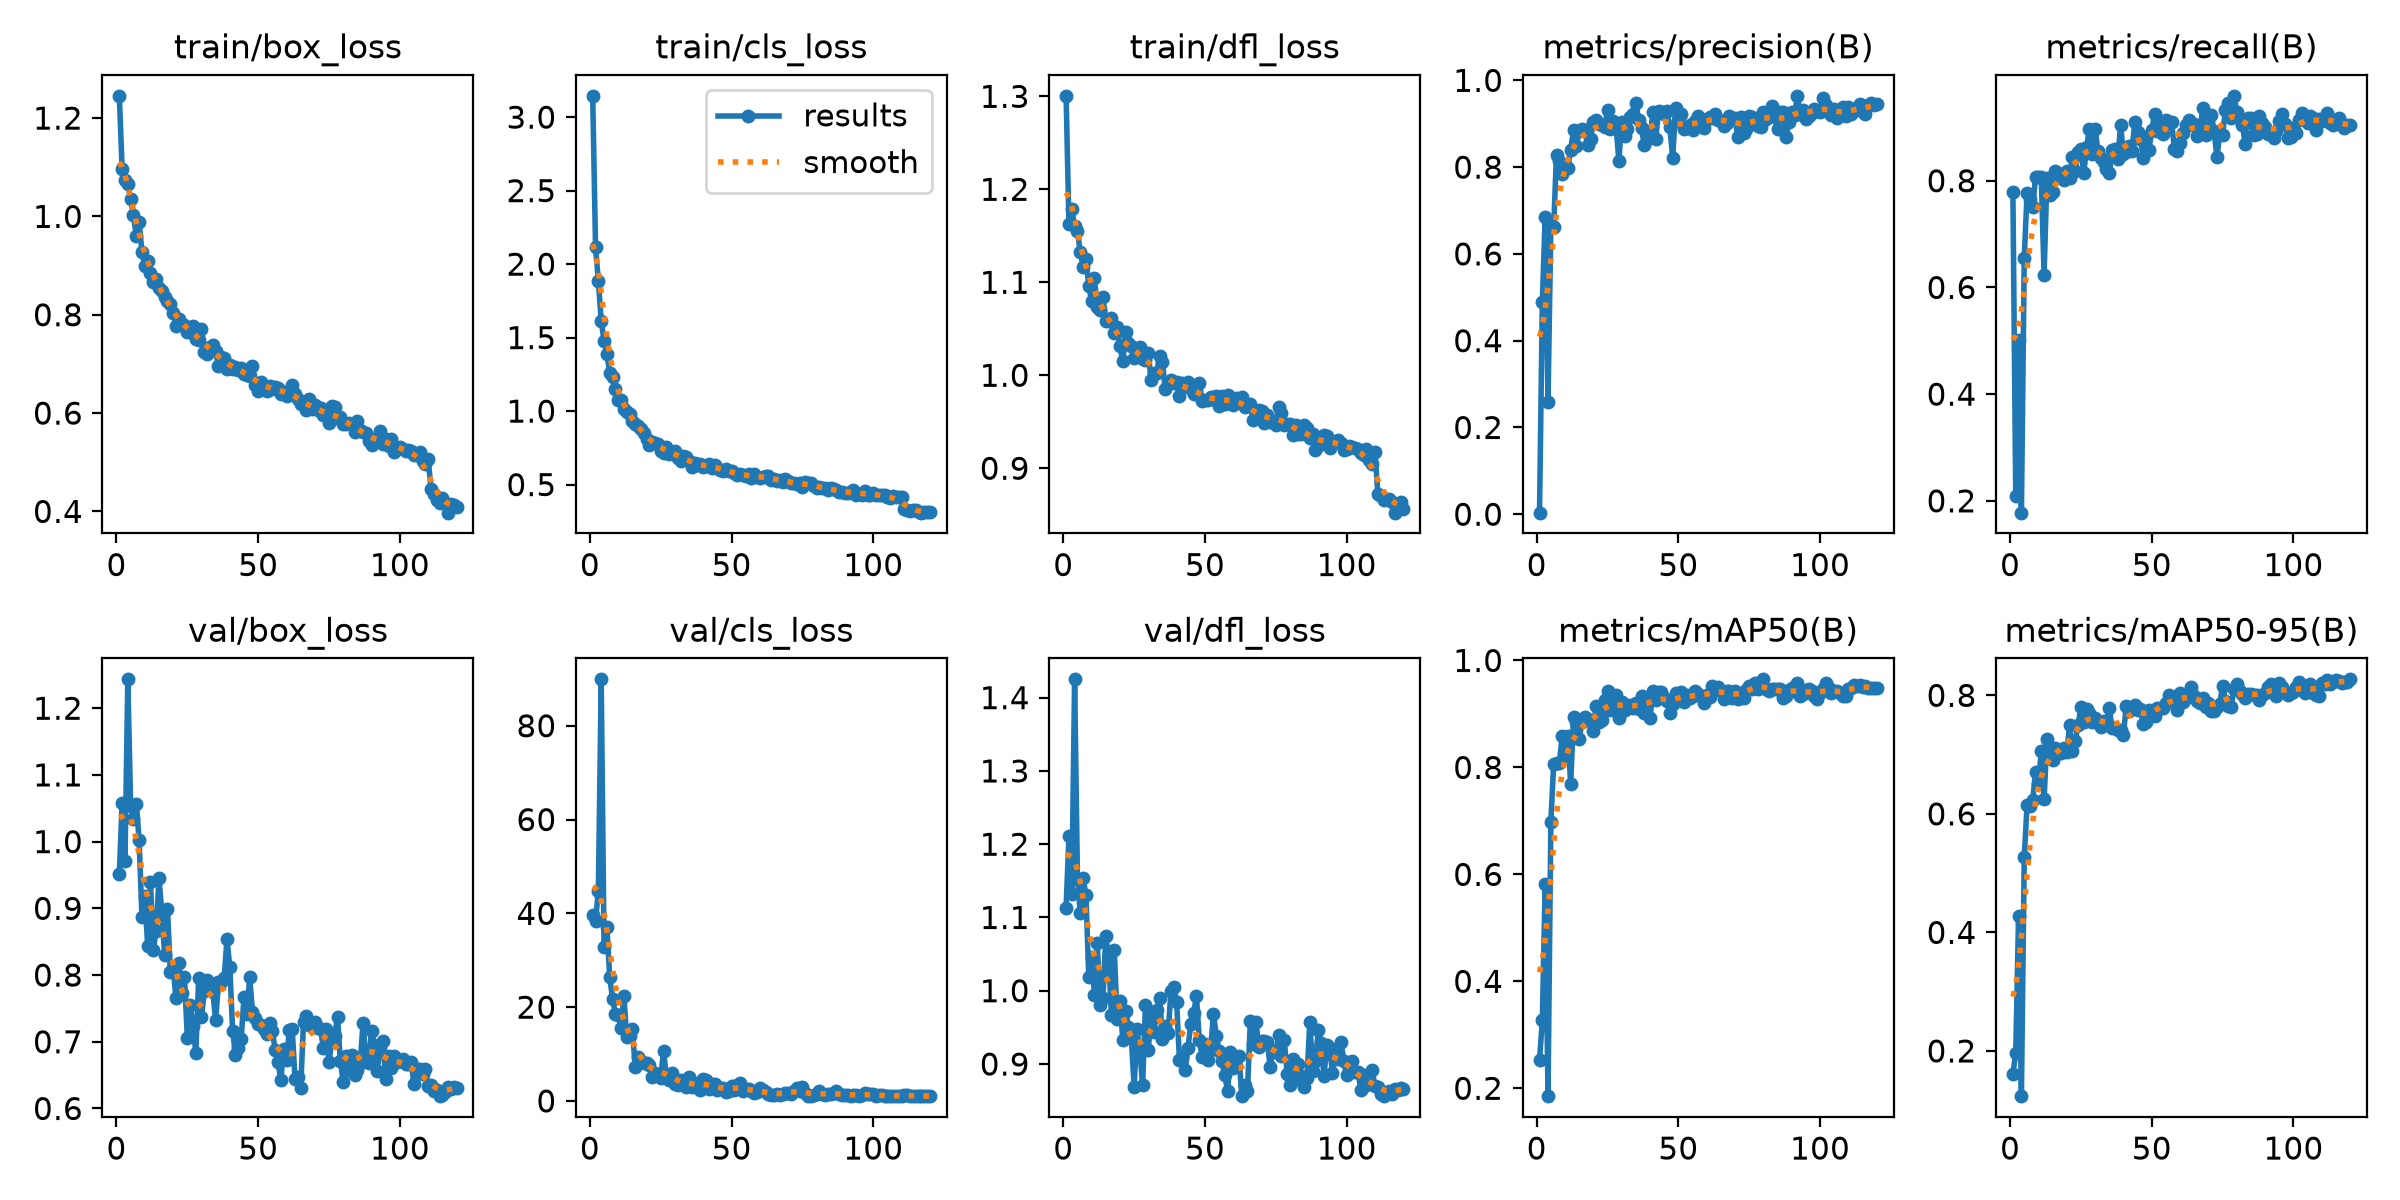

The table this chart was drawn from, first rows:
epoch, time, train/box_loss, train/cls_loss, train/dfl_loss, metrics/precision(B), metrics/recall(B), metrics/mAP50(B), metrics/mAP50-95(B), val/box_loss, val/cls_loss, val/dfl_loss, lr/pg0, lr/pg1, lr/pg2
1, 4.223, 1.245, 3.145, 1.301, 0.00359, 0.7784, 0.2531, 0.1605, 0.9515, 39.66, 1.114, 0.000325, 0.000325, 0.000325
2, 7.484, 1.097, 2.117, 1.162, 0.4898, 0.21, 0.3272, 0.1971, 1.058, 38.41, 1.211, 0.0006529, 0.0006529, 0.0006529
3, 10.69, 1.075, 1.883, 1.179, 0.6861, 0.5014, 0.5826, 0.4277, 0.9716, 44.86, 1.132, 0.0009753, 0.0009753, 0.0009753
4, 13.9, 1.066, 1.615, 1.16, 0.2591, 0.1779, 0.1853, 0.1237, 1.243, 89.9, 1.425, 0.0009752, 0.0009752, 0.0009752
5, 17.11, 1.035, 1.479, 1.155, 0.6627, 0.6549, 0.6976, 0.527, 1.053, 32.92, 1.153, 0.000967, 0.000967, 0.000967
6, 20.46, 1.002, 1.39, 1.132, 0.6631, 0.7766, 0.8073, 0.615, 1.034, 37.16, 1.106, 0.0009587, 0.0009587, 0.0009587
7, 23.72, 0.9607, 1.26, 1.117, 0.829, 0.7662, 0.8083, 0.6139, 1.057, 26.38, 1.154, 0.0009505, 0.0009505, 0.0009505
8, 27.03, 0.9879, 1.23, 1.125, 0.8131, 0.75, 0.8084, 0.6241, 1.002, 21.84, 1.13, 0.0009423, 0.0009423, 0.0009423
9, 30.38, 0.927, 1.148, 1.096, 0.7841, 0.8066, 0.8593, 0.6712, 0.8864, 18.6, 1.019, 0.000934, 0.000934, 0.000934
10, 33.93, 0.8996, 1.076, 1.08, 0.8055, 0.8068, 0.8191, 0.6503, 0.919, 18.38, 1.046, 0.0009258, 0.0009258, 0.0009258
11, 39.02, 0.9086, 1.075, 1.104, 0.7988, 0.8063, 0.859, 0.7064, 0.8434, 15.64, 0.9941, 0.0009175, 0.0009175, 0.0009175
12, 44.22, 0.8856, 1.013, 1.073, 0.8402, 0.6236, 0.7688, 0.6252, 0.9388, 22.43, 1.065, 0.0009093, 0.0009093, 0.0009093
13, 49.46, 0.8663, 0.9921, 1.07, 0.8851, 0.8051, 0.8947, 0.7256, 0.8381, 13.58, 0.9805, 0.000901, 0.000901, 0.000901
14, 54.67, 0.8724, 0.9775, 1.084, 0.8484, 0.7737, 0.8845, 0.7136, 0.8663, 13.9, 0.9895, 0.0008927, 0.0008927, 0.0008927
15, 59.94, 0.854, 0.933, 1.058, 0.8841, 0.7786, 0.8536, 0.6914, 0.9449, 15.38, 1.075, 0.0008845, 0.0008845, 0.0008845
16, 65.07, 0.8475, 0.9146, 1.058, 0.8875, 0.8175, 0.8844, 0.7108, 0.8944, 7.241, 1.046, 0.0008762, 0.0008762, 0.0008762
17, 70.33, 0.8366, 0.8966, 1.061, 0.886, 0.8149, 0.8944, 0.7032, 0.8295, 9.439, 0.9667, 0.000868, 0.000868, 0.000868
18, 75.65, 0.8271, 0.8806, 1.045, 0.8515, 0.8055, 0.8886, 0.7022, 0.8994, 8.479, 1.055, 0.0008598, 0.0008598, 0.0008598
19, 81, 0.8217, 0.8507, 1.051, 0.8648, 0.8023, 0.8895, 0.7113, 0.8053, 8.128, 0.9616, 0.0008515, 0.0008515, 0.0008515
20, 86.72, 0.8037, 0.811, 1.032, 0.9036, 0.8173, 0.8687, 0.7041, 0.8103, 7.994, 0.9853, 0.0008433, 0.0008433, 0.0008433
21, 91.95, 0.7779, 0.7701, 1.015, 0.9097, 0.8061, 0.914, 0.7492, 0.7652, 7.561, 0.9334, 0.000835, 0.000835, 0.000835
22, 97.26, 0.7922, 0.7917, 1.046, 0.9002, 0.8439, 0.8859, 0.7058, 0.8174, 5.046, 0.9727, 0.0008268, 0.0008268, 0.0008268
23, 102.5, 0.7798, 0.7834, 1.035, 0.8971, 0.8186, 0.8896, 0.7233, 0.7733, 5.992, 0.951, 0.0008185, 0.0008185, 0.0008185
24, 107.6, 0.7795, 0.7747, 1.032, 0.8915, 0.854, 0.9269, 0.75, 0.7969, 5.616, 0.9375, 0.0008102, 0.0008102, 0.0008102
25, 112.7, 0.765, 0.7299, 1.019, 0.9319, 0.859, 0.9431, 0.7802, 0.7054, 4.926, 0.8691, 0.000802, 0.000802, 0.000802
26, 118, 0.7645, 0.7183, 1.024, 0.8887, 0.8138, 0.9076, 0.7543, 0.7548, 10.75, 0.9473, 0.0007937, 0.0007937, 0.0007937
27, 123.2, 0.7773, 0.7549, 1.031, 0.9054, 0.8631, 0.9313, 0.7778, 0.7237, 5.02, 0.9181, 0.0007855, 0.0007855, 0.0007855
28, 128.2, 0.7502, 0.7089, 1.018, 0.896, 0.8974, 0.9362, 0.771, 0.6839, 4.392, 0.8711, 0.0007772, 0.0007772, 0.0007772
29, 133.3, 0.7485, 0.7239, 1.016, 0.8148, 0.8494, 0.8926, 0.7546, 0.7949, 5.97, 0.98, 0.000769, 0.000769, 0.000769
30, 138.4, 0.7716, 0.7281, 1.024, 0.9045, 0.8972, 0.9227, 0.7622, 0.7364, 3.559, 0.9189, 0.0007608, 0.0007608, 0.0007608
31, 143.4, 0.7244, 0.6811, 0.9946, 0.8725, 0.8555, 0.9069, 0.754, 0.7758, 3.493, 0.9703, 0.0007525, 0.0007525, 0.0007525
32, 148.5, 0.7203, 0.6631, 1.002, 0.8887, 0.8433, 0.9122, 0.7469, 0.7923, 4.504, 0.9432, 0.0007443, 0.0007443, 0.0007443
33, 153.5, 0.7348, 0.6975, 1.003, 0.9147, 0.8353, 0.9171, 0.756, 0.7827, 3.829, 0.9732, 0.000736, 0.000736, 0.000736
34, 158.5, 0.7385, 0.6911, 1.021, 0.9219, 0.822, 0.9121, 0.7525, 0.7746, 2.874, 0.9904, 0.0007277, 0.0007277, 0.0007277
35, 163.5, 0.7255, 0.661, 1.015, 0.9469, 0.8147, 0.9199, 0.7784, 0.7324, 5.018, 0.9345, 0.0007195, 0.0007195, 0.0007195
36, 168.5, 0.6957, 0.6189, 0.9847, 0.9077, 0.8578, 0.9097, 0.7441, 0.7896, 2.88, 0.9516, 0.0007112, 0.0007112, 0.0007112
37, 173.6, 0.715, 0.6503, 0.9909, 0.8894, 0.8599, 0.9336, 0.7449, 0.7895, 3.437, 0.9422, 0.000703, 0.000703, 0.000703
38, 178.7, 0.7115, 0.6352, 0.9953, 0.8499, 0.8399, 0.9012, 0.7423, 0.7955, 3.906, 0.9992, 0.0006947, 0.0006947, 0.0006947
39, 183.8, 0.6903, 0.6375, 0.9918, 0.8734, 0.904, 0.9272, 0.7414, 0.8538, 2.408, 1.006, 0.0006865, 0.0006865, 0.0006865
40, 188.9, 0.6979, 0.6168, 0.9924, 0.8663, 0.8493, 0.8916, 0.7338, 0.8114, 4.665, 0.9851, 0.0006783, 0.0006783, 0.0006783
41, 194, 0.6888, 0.6281, 0.9774, 0.9269, 0.8529, 0.9426, 0.7815, 0.7157, 4.414, 0.9051, 0.00067, 0.00067, 0.00067
42, 199.1, 0.6932, 0.637, 0.9922, 0.8655, 0.865, 0.9254, 0.7743, 0.68, 2.448, 0.9091, 0.0006618, 0.0006618, 0.0006618
43, 204.2, 0.6868, 0.6135, 0.9881, 0.9287, 0.856, 0.9407, 0.7781, 0.6901, 3.665, 0.8919, 0.0006535, 0.0006535, 0.0006535
44, 209.4, 0.6919, 0.6325, 0.9927, 0.9281, 0.9093, 0.9413, 0.7836, 0.7041, 3.675, 0.9221, 0.0006452, 0.0006452, 0.0006452
45, 214.4, 0.6804, 0.6124, 0.9856, 0.9227, 0.8911, 0.9307, 0.776, 0.767, 2.297, 0.9545, 0.000637, 0.000637, 0.000637
46, 219.5, 0.6777, 0.6022, 0.9795, 0.9288, 0.8786, 0.9236, 0.7765, 0.7418, 2.656, 0.97, 0.0006287, 0.0006287, 0.0006287
47, 224.6, 0.6755, 0.5945, 0.9819, 0.8922, 0.8435, 0.9027, 0.751, 0.7964, 2.697, 0.9924, 0.0006205, 0.0006205, 0.0006205
48, 229.7, 0.6948, 0.6046, 0.9913, 0.8204, 0.8827, 0.9185, 0.7558, 0.7448, 1.972, 0.9332, 0.0006122, 0.0006122, 0.0006122
49, 234.8, 0.658, 0.5931, 0.9725, 0.9374, 0.8577, 0.94, 0.7748, 0.7351, 2.189, 0.9102, 0.000604, 0.000604, 0.000604
50, 239.9, 0.6453, 0.5906, 0.9732, 0.9069, 0.896, 0.9323, 0.7741, 0.7264, 3.265, 0.927, 0.0005958, 0.0005958, 0.0005958
51, 244.9, 0.6638, 0.5755, 0.9736, 0.9226, 0.9245, 0.9418, 0.7654, 0.7252, 2.255, 0.9054, 0.0005875, 0.0005875, 0.0005875
52, 250, 0.6543, 0.5624, 0.9768, 0.8891, 0.893, 0.9216, 0.7783, 0.7196, 3.345, 0.921, 0.0005793, 0.0005793, 0.0005793
53, 255.1, 0.6446, 0.5709, 0.9743, 0.8896, 0.9093, 0.9347, 0.7793, 0.7122, 3.87, 0.9687, 0.000571, 0.000571, 0.000571
54, 260.2, 0.6552, 0.5628, 0.9776, 0.8962, 0.8877, 0.9306, 0.7791, 0.7278, 2.112, 0.9381, 0.0005627, 0.0005627, 0.0005627
55, 265.2, 0.6481, 0.559, 0.967, 0.8866, 0.9144, 0.9342, 0.7877, 0.7162, 2.508, 0.9179, 0.0005545, 0.0005545, 0.0005545
56, 270.3, 0.6537, 0.5709, 0.9773, 0.9064, 0.9086, 0.9436, 0.8008, 0.6883, 2.637, 0.9039, 0.0005462, 0.0005462, 0.0005462
57, 275.4, 0.6512, 0.5457, 0.9694, 0.9186, 0.9105, 0.937, 0.7942, 0.6692, 2.206, 0.8846, 0.000538, 0.000538, 0.000538
58, 280.6, 0.6378, 0.5721, 0.9792, 0.8968, 0.8586, 0.9335, 0.7976, 0.6429, 1.665, 0.8629, 0.0005297, 0.0005297, 0.0005297
59, 285.7, 0.6434, 0.5514, 0.9731, 0.8903, 0.8555, 0.9201, 0.7752, 0.6891, 1.84, 0.9163, 0.0005215, 0.0005215, 0.0005215
60, 290.9, 0.6349, 0.5462, 0.9675, 0.9107, 0.8701, 0.9361, 0.8036, 0.6721, 2.81, 0.8947, 0.0005133, 0.0005133, 0.0005133
... 60 more rows
